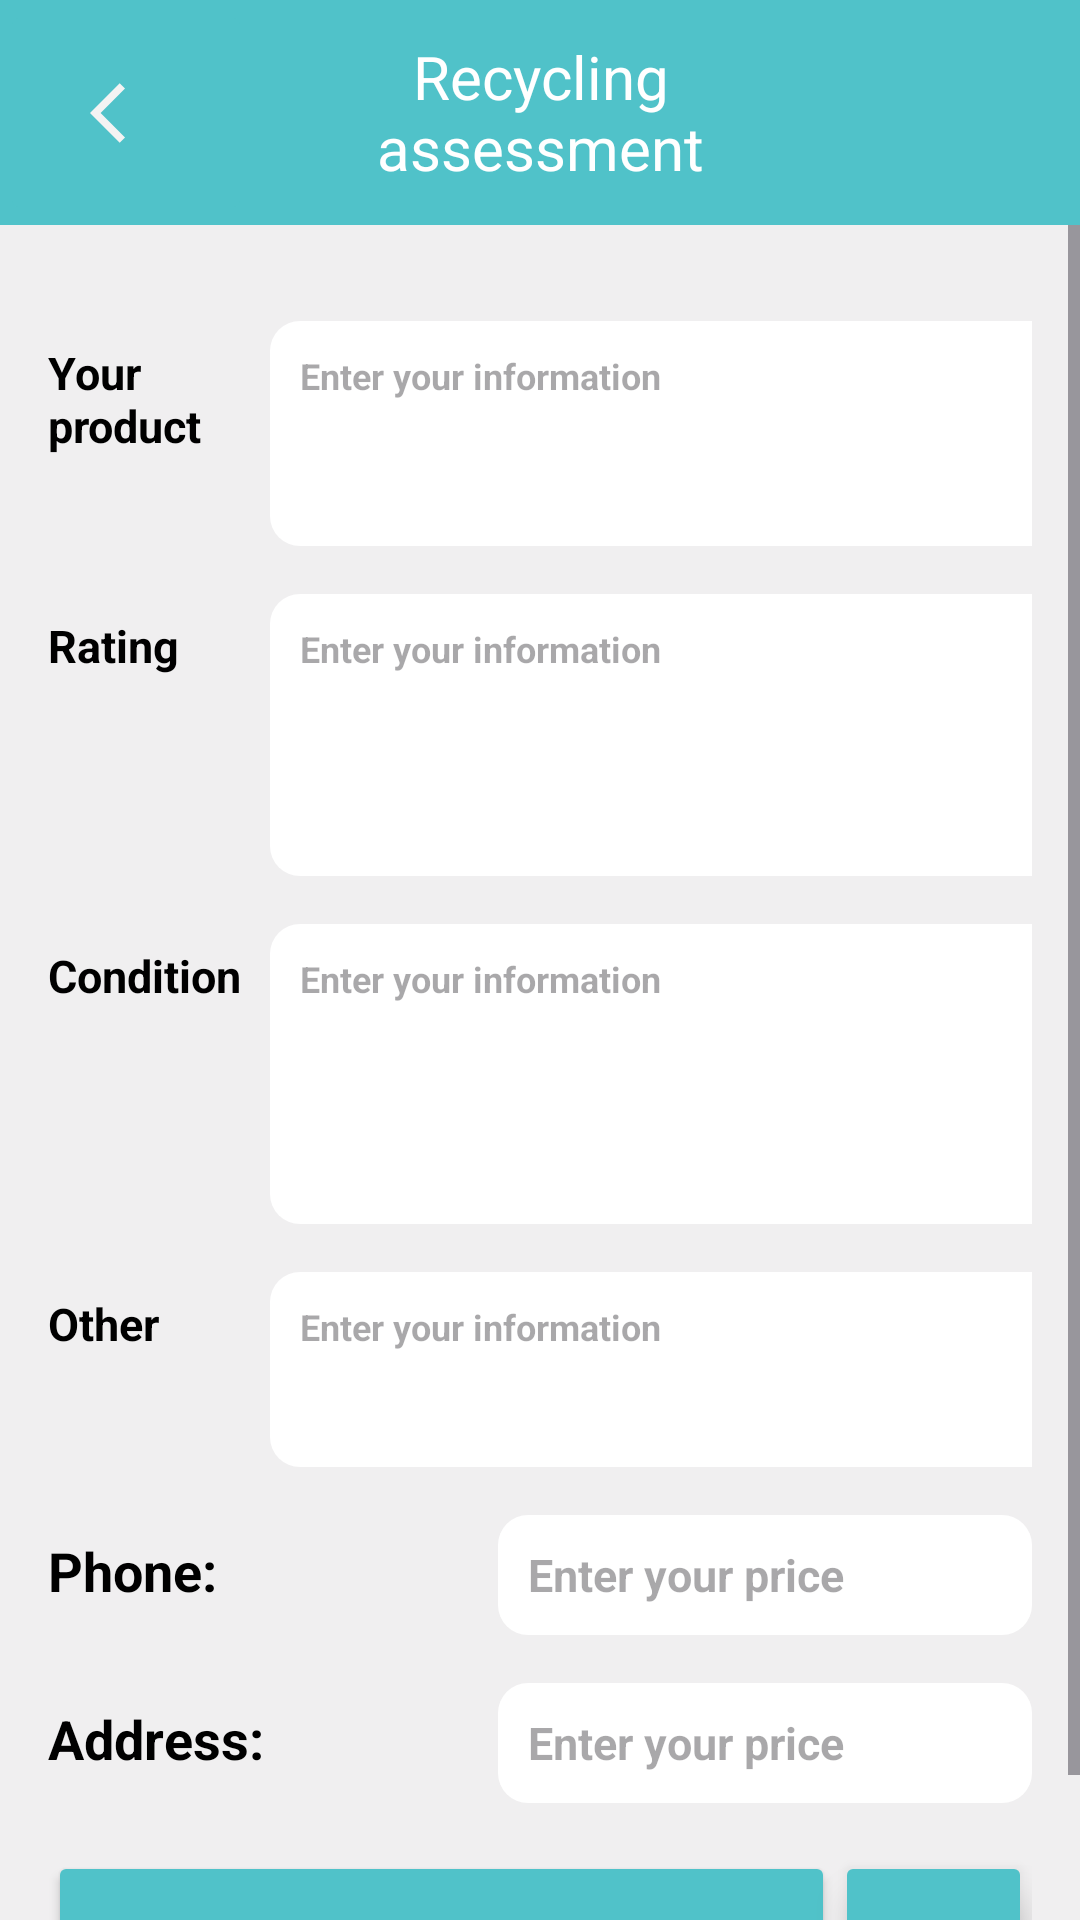

Produce the Android XML layout that renders to this screen, including the resource entries it uses.
<!-- AndroidManifest.xml: application theme Theme.RecyclePro -->
<!-- res/layout/activity_recycle_submission_history_side.xml -->
<androidx.constraintlayout.widget.ConstraintLayout xmlns:android="http://schemas.android.com/apk/res/android"
    xmlns:app="http://schemas.android.com/apk/res-auto"
    xmlns:tools="http://schemas.android.com/tools"
    android:id="@+id/main"
    android:layout_width="match_parent"
    android:layout_height="match_parent"
    android:background="@color/white2">

    
    <LinearLayout
        android:id="@+id/headerLayout"
        android:layout_width="match_parent"
        android:layout_height="75dp"
        android:background="@color/button_color"
        android:orientation="horizontal"
        app:layout_constraintTop_toTopOf="parent">

        <ImageButton
            android:id="@+id/btnBack"
            android:layout_width="84dp"
            android:layout_height="match_parent"
            android:backgroundTint="@color/button_color"
            android:src="@drawable/baseline_arrow_left_24" />

        <TextView
            android:id="@+id/textView"
            android:layout_width="0dp"
            android:layout_height="match_parent"
            android:layout_weight="1"
            android:gravity="center"
            android:textColor="@color/white"
            android:textSize="20sp"
            android:paddingRight="84dp"
            android:text="Recycling assessment"

            />
    </LinearLayout>

    
    <ScrollView
        android:id="@+id/scrollView"
        android:layout_width="0dp"
        android:layout_height="0dp"
        android:fillViewport="true"
        app:layout_constraintBottom_toBottomOf="parent"
        app:layout_constraintEnd_toEndOf="parent"
        app:layout_constraintStart_toStartOf="parent"
        app:layout_constraintTop_toBottomOf="@id/headerLayout"
        android:windowSoftInputMode="adjustResize">

        <LinearLayout
            android:layout_width="match_parent"
            android:layout_height="wrap_content"
            android:orientation="vertical"
            android:padding="16dp">

            
            <LinearLayout
                android:layout_width="match_parent"
                android:layout_height="wrap_content"
                android:layout_marginTop="16dp"
                android:orientation="horizontal"
                >

                <TextView
                    android:layout_width="74dp"
                    android:layout_height="wrap_content"
                    android:gravity="center_vertical"
                    android:text="Your product"
                    android:textColor="@color/black"
                    android:textSize="15sp"
                    android:textStyle="bold" />


                <TextView
                    android:id="@+id/tvProductInformation"
                    android:layout_width="324dp"
                    android:layout_height="75dp"
                    android:background="@drawable/rounded_edittext"
                    android:hint="Enter your information"
                    android:padding="10dp"
                    android:textColor="@color/black"
                    android:textSize="12sp"
                    android:textStyle="bold" />
            </LinearLayout>
            <LinearLayout
                android:layout_width="match_parent"
                android:layout_height="wrap_content"
                android:layout_marginTop="16dp"
                android:orientation="horizontal"
                >

                <TextView
                    android:layout_width="74dp"
                    android:layout_height="wrap_content"
                    android:gravity="center_vertical"
                    android:text="Rating"
                    android:textColor="@color/black"
                    android:textSize="15sp"
                    android:textStyle="bold" />


                <TextView
                    android:id="@+id/tvRatingInformation"
                    android:layout_width="324dp"
                    android:layout_height="94dp"
                    android:background="@drawable/rounded_edittext"
                    android:hint="Enter your information"
                    android:padding="10dp"
                    android:textColor="@color/black"
                    android:textSize="12sp"
                    android:textStyle="bold" />
            </LinearLayout>
            <LinearLayout
                android:layout_width="match_parent"
                android:layout_height="wrap_content"
                android:layout_marginTop="16dp"
                android:orientation="horizontal"
                >

                <TextView
                    android:layout_width="74dp"
                    android:layout_height="wrap_content"
                    android:gravity="center_vertical"
                    android:text="Condition"
                    android:textColor="@color/black"
                    android:textSize="15sp"
                    android:textStyle="bold" />


                <TextView
                    android:id="@+id/tvInformationCondition"
                    android:layout_width="324dp"
                    android:layout_height="100dp"
                    android:background="@drawable/rounded_edittext"
                    android:hint="Enter your information"
                    android:padding="10dp"
                    android:textColor="@color/black"
                    android:textSize="12sp"
                    android:textStyle="bold" />
            </LinearLayout>
            <LinearLayout
                android:layout_width="match_parent"
                android:layout_height="wrap_content"
                android:layout_marginTop="16dp"
                android:orientation="horizontal"
                >

                <TextView
                    android:layout_width="74dp"
                    android:layout_height="wrap_content"
                    android:gravity="center_vertical"
                    android:text="Other"
                    android:textColor="@color/black"
                    android:textSize="15sp"
                    android:textStyle="bold" />


                <TextView
                    android:id="@+id/tvPriceAndTypeInformation"
                    android:layout_width="324dp"
                    android:layout_height="65dp"
                    android:background="@drawable/rounded_edittext"
                    android:hint="Enter your information"
                    android:padding="10dp"
                    android:textColor="@color/black"
                    android:textSize="12sp"
                    android:textStyle="bold" />
            </LinearLayout>
            <LinearLayout
                android:layout_width="match_parent"
                android:layout_height="wrap_content"
                android:layout_marginTop="16dp"

                android:orientation="horizontal">

                <TextView
                    android:layout_width="150dp"
                    android:layout_height="wrap_content"
                    android:gravity="center_vertical"
                    android:text="Phone: "
                    android:textColor="@color/black"
                    android:textSize="18sp"
                    android:textStyle="bold" />

                <EditText
                    android:id="@+id/etPhone"
                    android:layout_width="0dp"
                    android:layout_height="40dp"
                    android:layout_weight="1"
                    android:background="@drawable/rounded_edittext"
                    android:textColor="@color/black"
                    android:textSize="15sp"
                    android:textStyle="bold"
                    android:paddingHorizontal="10dp"
                    android:hint="Enter your price"
                    />
            </LinearLayout>

            <LinearLayout
                android:layout_width="match_parent"
                android:layout_height="wrap_content"
                android:layout_marginTop="16dp"
                android:orientation="horizontal">
                <TextView
                    android:layout_width="150dp"
                    android:layout_height="wrap_content"
                    android:gravity="center_vertical"
                    android:text="Address: "
                    android:textColor="@color/black"
                    android:textSize="18sp"
                    android:textStyle="bold" />

                <EditText
                    android:id="@+id/etAddress"
                    android:layout_width="0dp"
                    android:layout_height="40dp"
                    android:layout_weight="1"
                    android:background="@drawable/rounded_edittext"
                    android:textColor="@color/black"
                    android:textSize="15sp"
                    android:textStyle="bold"
                    android:paddingHorizontal="10dp"
                    android:hint="Enter your price"
                    />
            </LinearLayout>



            



            

            <LinearLayout
                android:layout_width="match_parent"
                android:layout_height="wrap_content"
                android:orientation="horizontal">

                <Button
                    android:id="@+id/btnSave"
                    android:layout_width="0dp"
                    android:layout_height="60dp"
                    android:layout_weight="4"
                    android:layout_marginTop="16dp"
                    android:backgroundTint="@color/button_color"
                    android:drawablePadding="8dp"
                    android:elevation="8dp"
                    android:paddingStart="16dp"
                    android:paddingEnd="16dp"
                    android:text="Caculator"
                    android:textAlignment="center"
                    android:textSize="20sp"
                    app:cornerRadius="5dp" />

                <ImageButton
                    android:id="@+id/btnSendEmail"
                    android:layout_width="0dp"
                    android:layout_height="60dp"
                    android:layout_weight="1"
                    android:layout_marginTop="16dp"
                    android:backgroundTint="@color/button_color"
                    android:drawablePadding="8dp"
                    android:elevation="8dp"
                    android:paddingStart="16dp"
                    android:paddingEnd="16dp"
                    android:textAlignment="center"
                    android:textSize="20sp"
                    android:src="@drawable/baseline_email_24"
                    app:cornerRadius="5dp" />
            </LinearLayout>

        </LinearLayout>
    </ScrollView>

</androidx.constraintlayout.widget.ConstraintLayout>
<!-- resources referenced by this layout -->
<resources>
  <color name="black">#FF000000</color>
  <color name="button_color">#50C2C9</color>
  <color name="white">#FFFFFFFF</color>
  <color name="white2">#F0F0F0F0</color>
  <!-- drawable baseline_arrow_left_24 (drawable) -->
  <vector xmlns:android="http://schemas.android.com/apk/res/android" android:autoMirrored="true" android:height="24dp" android:tint="#F3F3F3" android:viewportHeight="24" android:viewportWidth="24" android:width="24dp">
        
      <path android:fillColor="@android:color/white" android:pathData="M11.67,3.87L9.9,2.1 0,12l9.9,9.9 1.77,-1.77L3.54,12z"/>
      
  </vector>
  <!-- drawable rounded_edittext (drawable) -->
  <?xml version="1.0" encoding="utf-8"?>
  <shape xmlns:android="http://schemas.android.com/apk/res/android"
      android:shape="rectangle"
      android:padding="10dp">
      <solid android:color="#FFFFFF" />
      <corners
          android:bottomRightRadius="10dp"
          android:bottomLeftRadius="10dp"
          android:topLeftRadius="10dp"
          android:topRightRadius="10dp" />
  </shape>
  <style name="Theme.RecyclePro" parent="Base.Theme.RecyclePro" />
  <style name="Base.Theme.RecyclePro" parent="Theme.Material3.DayNight.NoActionBar">
          
          
      </style>
</resources>
